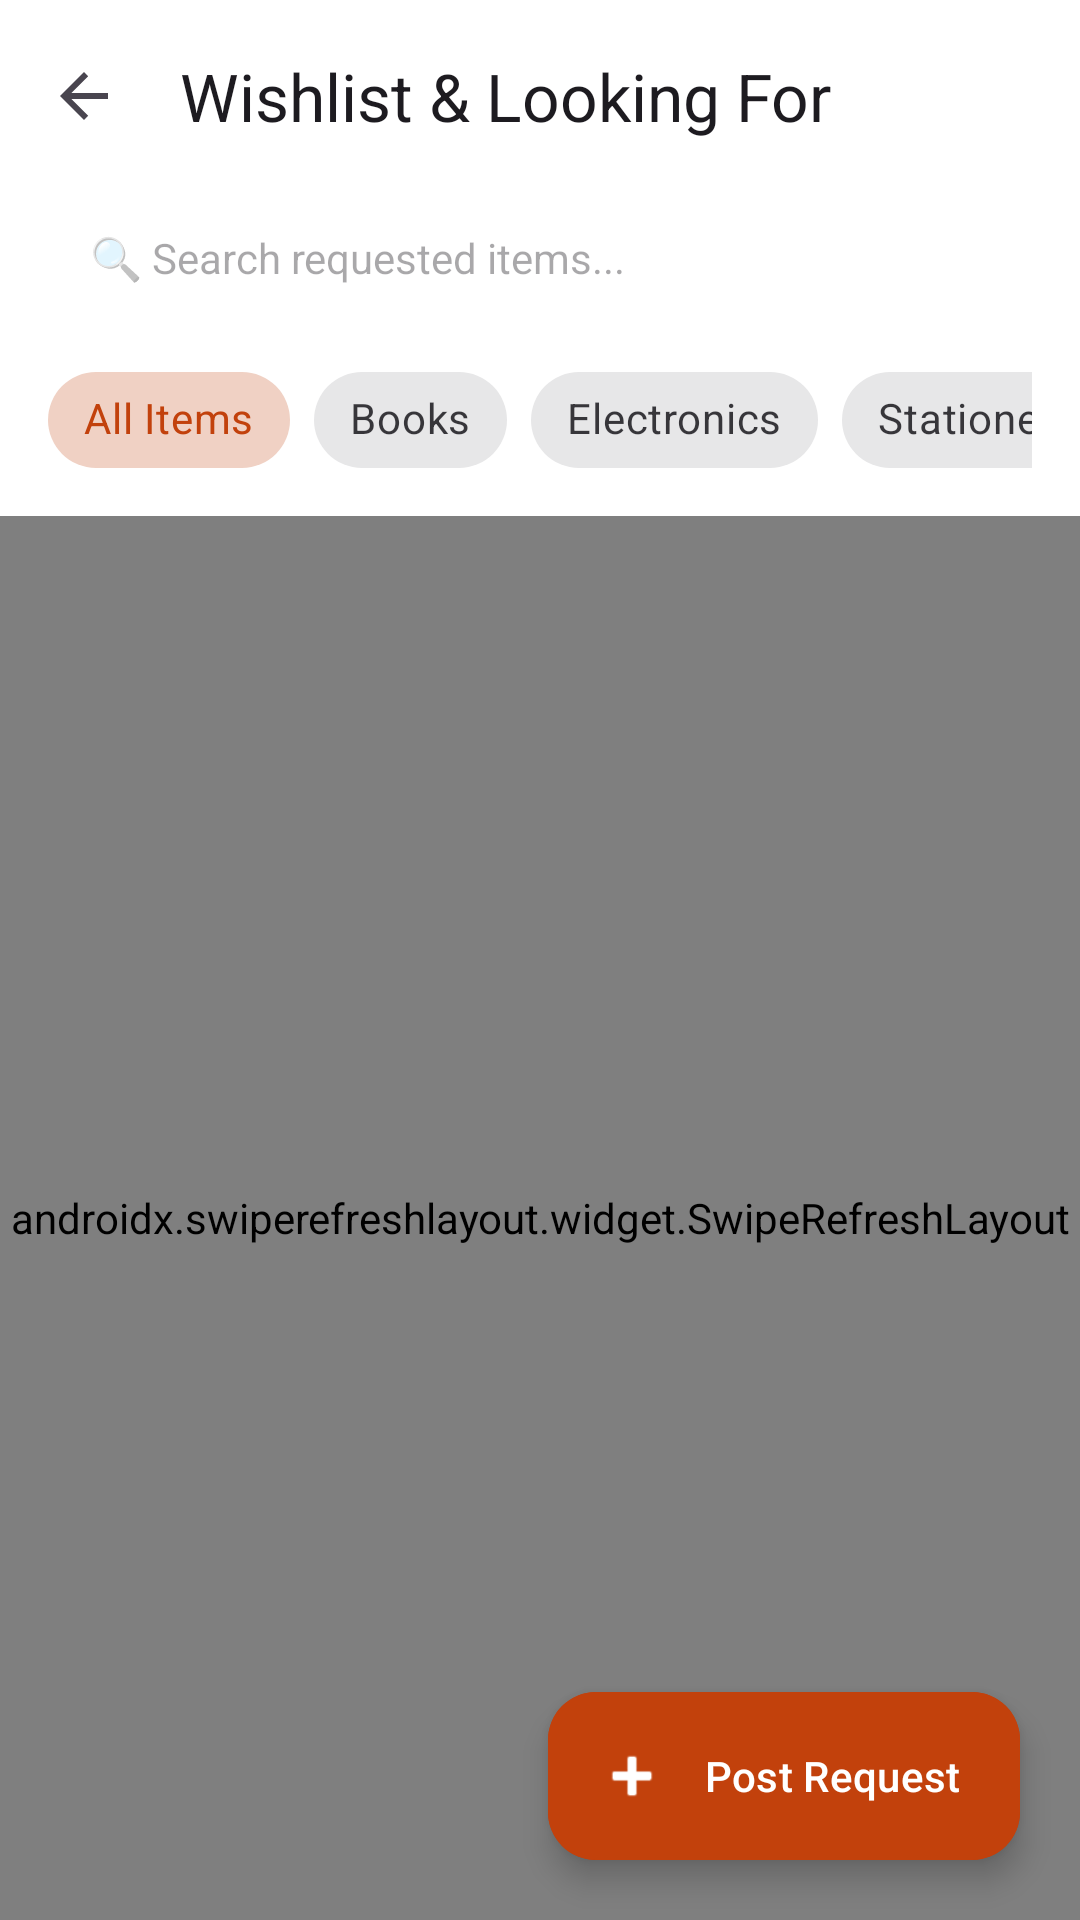

Here is an Android app screen rendered from its layout file. Give the layout XML and the strings, colors and styles it references.
<!-- AndroidManifest.xml: application theme Theme.WallOfGoodWill -->
<!-- res/layout/activity_wishlist.xml -->
<?xml version="1.0" encoding="utf-8"?>
<androidx.coordinatorlayout.widget.CoordinatorLayout
    xmlns:android="http://schemas.android.com/apk/res/android"
    xmlns:app="http://schemas.android.com/apk/res-auto"
    xmlns:tools="http://schemas.android.com/tools"
    android:layout_width="match_parent"
    android:layout_height="match_parent"
    android:background="@color/background">

    
    <com.google.android.material.appbar.AppBarLayout
        android:layout_width="match_parent"
        android:layout_height="wrap_content"
        android:background="@color/surface">

        <com.google.android.material.appbar.MaterialToolbar
            android:id="@+id/toolbarWishlist"
            android:layout_width="match_parent"
            android:layout_height="?attr/actionBarSize"
            app:title="Wishlist &amp; Looking For"
            app:navigationIcon="?attr/homeAsUpIndicator" />

        
        <LinearLayout
            android:layout_width="match_parent"
            android:layout_height="wrap_content"
            android:paddingStart="16dp"
            android:paddingEnd="16dp"
            android:paddingBottom="8dp"
            android:orientation="horizontal">

            <EditText
                android:id="@+id/etWishlistSearch"
                android:layout_width="match_parent"
                android:layout_height="44dp"
                android:background="@drawable/bg_category_tag"
                android:paddingStart="14dp"
                android:paddingEnd="14dp"
                android:hint="🔍 Search requested items..."
                android:textSize="14sp"
                android:maxLines="1"
                android:inputType="text"
                android:imeOptions="actionSearch" />

        </LinearLayout>

        
        <HorizontalScrollView
            android:layout_width="match_parent"
            android:layout_height="wrap_content"
            android:scrollbars="none"
            android:paddingStart="16dp"
            android:paddingEnd="16dp"
            android:paddingBottom="8dp">

            <com.google.android.material.chip.ChipGroup
                android:id="@+id/chipGroupWishlistCategories"
                android:layout_width="wrap_content"
                android:layout_height="wrap_content"
                app:singleSelection="true">

                <com.google.android.material.chip.Chip
                    android:id="@+id/chipCatAll"
                    style="@style/Widget.MaterialComponents.Chip.Choice"
                    android:layout_width="wrap_content"
                    android:layout_height="wrap_content"
                    android:text="All Items"
                    android:checked="true" />

                <com.google.android.material.chip.Chip
                    android:id="@+id/chipCatBooks"
                    style="@style/Widget.MaterialComponents.Chip.Choice"
                    android:layout_width="wrap_content"
                    android:layout_height="wrap_content"
                    android:text="Books" />

                <com.google.android.material.chip.Chip
                    android:id="@+id/chipCatElectronics"
                    style="@style/Widget.MaterialComponents.Chip.Choice"
                    android:layout_width="wrap_content"
                    android:layout_height="wrap_content"
                    android:text="Electronics" />

                <com.google.android.material.chip.Chip
                    android:id="@+id/chipCatStationery"
                    style="@style/Widget.MaterialComponents.Chip.Choice"
                    android:layout_width="wrap_content"
                    android:layout_height="wrap_content"
                    android:text="Stationery" />

                <com.google.android.material.chip.Chip
                    android:id="@+id/chipCatKitchen"
                    style="@style/Widget.MaterialComponents.Chip.Choice"
                    android:layout_width="wrap_content"
                    android:layout_height="wrap_content"
                    android:text="Kitchen" />

                <com.google.android.material.chip.Chip
                    android:id="@+id/chipCatCycles"
                    style="@style/Widget.MaterialComponents.Chip.Choice"
                    android:layout_width="wrap_content"
                    android:layout_height="wrap_content"
                    android:text="Cycles" />

                <com.google.android.material.chip.Chip
                    android:id="@+id/chipCatFurniture"
                    style="@style/Widget.MaterialComponents.Chip.Choice"
                    android:layout_width="wrap_content"
                    android:layout_height="wrap_content"
                    android:text="Furniture" />

                <com.google.android.material.chip.Chip
                    android:id="@+id/chipCatOther"
                    style="@style/Widget.MaterialComponents.Chip.Choice"
                    android:layout_width="wrap_content"
                    android:layout_height="wrap_content"
                    android:text="Other" />

            </com.google.android.material.chip.ChipGroup>

        </HorizontalScrollView>

    </com.google.android.material.appbar.AppBarLayout>

    
    <FrameLayout
        android:layout_width="match_parent"
        android:layout_height="match_parent"
        app:layout_behavior="@string/appbar_scrolling_view_behavior">

        <androidx.swiperefreshlayout.widget.SwipeRefreshLayout
            android:id="@+id/swipeRefreshWishlist"
            android:layout_width="match_parent"
            android:layout_height="match_parent">

            <androidx.recyclerview.widget.RecyclerView
                android:id="@+id/rvWishlist"
                android:layout_width="match_parent"
                android:layout_height="match_parent"
                android:paddingTop="8dp"
                android:paddingBottom="80dp"
                android:clipToPadding="false"
                tools:listitem="@layout/item_wishlist" />

        </androidx.swiperefreshlayout.widget.SwipeRefreshLayout>

        
        <LinearLayout
            android:id="@+id/layoutEmptyWishlist"
            android:layout_width="match_parent"
            android:layout_height="match_parent"
            android:gravity="center"
            android:orientation="vertical"
            android:padding="32dp"
            android:visibility="gone"
            tools:visibility="visible">

            <TextView
                android:layout_width="wrap_content"
                android:layout_height="wrap_content"
                android:text="📋"
                android:textSize="48sp" />

            <TextView
                android:layout_width="wrap_content"
                android:layout_height="wrap_content"
                android:layout_marginTop="16dp"
                android:text="No Requests Found"
                android:textSize="18sp"
                android:textStyle="bold"
                android:textColor="@color/text_primary" />

            <TextView
                android:layout_width="wrap_content"
                android:layout_height="wrap_content"
                android:layout_marginTop="8dp"
                android:gravity="center"
                android:text="Be the first to post what you need, or check back later to fulfill requests from peers."
                android:textSize="14sp"
                android:textColor="@color/text_secondary" />

        </LinearLayout>

        
        <ProgressBar
            android:id="@+id/progressWishlist"
            android:layout_width="wrap_content"
            android:layout_height="wrap_content"
            android:layout_gravity="center"
            android:visibility="gone" />

    </FrameLayout>

    
    <com.google.android.material.floatingactionbutton.ExtendedFloatingActionButton
        android:id="@+id/fabPostWishlist"
        android:layout_width="wrap_content"
        android:layout_height="wrap_content"
        android:layout_gravity="bottom|end"
        android:layout_margin="20dp"
        android:text="Post Request"
        android:textColor="@color/surface"
        app:icon="@android:drawable/ic_input_add"
        app:iconTint="@color/surface"
        android:backgroundTint="@color/primary" />

</androidx.coordinatorlayout.widget.CoordinatorLayout>
<!-- res/layout/item_wishlist.xml (included above) -->
<?xml version="1.0" encoding="utf-8"?>
<com.google.android.material.card.MaterialCardView
    xmlns:android="http://schemas.android.com/apk/res/android"
    xmlns:app="http://schemas.android.com/apk/res-auto"
    xmlns:tools="http://schemas.android.com/tools"
    android:id="@+id/cardWishlistItem"
    android:layout_width="match_parent"
    android:layout_height="wrap_content"
    android:layout_marginStart="16dp"
    android:layout_marginEnd="16dp"
    android:layout_marginTop="6dp"
    android:layout_marginBottom="6dp"
    app:cardCornerRadius="14dp"
    app:cardElevation="1dp"
    app:cardBackgroundColor="@color/surface"
    app:strokeColor="@color/outline"
    app:strokeWidth="1dp">

    <LinearLayout
        android:layout_width="match_parent"
        android:layout_height="wrap_content"
        android:orientation="vertical"
        android:padding="16dp">

        
        <LinearLayout
            android:layout_width="match_parent"
            android:layout_height="wrap_content"
            android:orientation="horizontal"
            android:gravity="top">

            <TextView
                android:id="@+id/tvWishlistTitle"
                android:layout_width="0dp"
                android:layout_height="wrap_content"
                android:layout_weight="1"
                android:textSize="16sp"
                android:textStyle="bold"
                android:textColor="@color/text_primary"
                tools:text="Engineering Graphics Mini Drafter" />

            <TextView
                android:id="@+id/tvWishlistBadge"
                android:layout_width="wrap_content"
                android:layout_height="wrap_content"
                android:layout_marginStart="8dp"
                android:paddingStart="8dp"
                android:paddingEnd="8dp"
                android:paddingTop="3dp"
                android:paddingBottom="3dp"
                android:background="@drawable/bg_badge_donate"
                android:textColor="@color/surface"
                android:textSize="11sp"
                android:textStyle="bold"
                tools:text="Free Donation Preferred" />

        </LinearLayout>

        
        <TextView
            android:id="@+id/tvWishlistCategory"
            android:layout_width="wrap_content"
            android:layout_height="wrap_content"
            android:layout_marginTop="6dp"
            android:paddingStart="8dp"
            android:paddingEnd="8dp"
            android:paddingTop="2dp"
            android:paddingBottom="2dp"
            android:background="@drawable/bg_category_tag"
            android:textColor="@color/primary"
            android:textSize="11sp"
            android:textStyle="bold"
            tools:text="STATIONERY" />

        
        <TextView
            android:id="@+id/tvWishlistDescription"
            android:layout_width="match_parent"
            android:layout_height="wrap_content"
            android:layout_marginTop="8dp"
            android:textSize="13sp"
            android:textColor="@color/text_secondary"
            android:lineSpacingExtra="2dp"
            tools:text="Looking for a mini drafter in working condition for Semester 1 graphics lab." />

        <View
            android:layout_width="match_parent"
            android:layout_height="1dp"
            android:layout_marginTop="12dp"
            android:layout_marginBottom="10dp"
            android:background="@color/surface_variant" />

        
        <LinearLayout
            android:layout_width="match_parent"
            android:layout_height="wrap_content"
            android:orientation="horizontal"
            android:gravity="center_vertical">

            <LinearLayout
                android:layout_width="0dp"
                android:layout_height="wrap_content"
                android:layout_weight="1"
                android:orientation="vertical">

                <TextView
                    android:id="@+id/tvRequesterName"
                    android:layout_width="wrap_content"
                    android:layout_height="wrap_content"
                    android:textSize="13sp"
                    android:textStyle="bold"
                    android:textColor="@color/text_primary"
                    tools:text="Priya Sharma" />

                <TextView
                    android:id="@+id/tvRequesterLocation"
                    android:layout_width="wrap_content"
                    android:layout_height="wrap_content"
                    android:layout_marginTop="2dp"
                    android:textSize="11sp"
                    android:textColor="@color/text_secondary"
                    tools:text="📍 Hostel B (Girls) • Room 204" />

            </LinearLayout>

            <com.google.android.material.button.MaterialButton
                android:id="@+id/btnWishlistAction"
                android:layout_width="wrap_content"
                android:layout_height="wrap_content"
                android:paddingStart="14dp"
                android:paddingEnd="14dp"
                android:text="💬 I Have This"
                android:textSize="12sp"
                app:cornerRadius="8dp"
                android:backgroundTint="@color/primary" />

        </LinearLayout>

    </LinearLayout>

</com.google.android.material.card.MaterialCardView>
<!-- resources referenced by this layout -->
<resources>
  <color name="background">#FFFDF9</color>
  <color name="outline">#E7E5E4</color>
  <color name="primary">#C2410C</color>
  <color name="surface">#FFFFFF</color>
  <color name="surface_variant">#F5F0EB</color>
  <color name="text_primary">#292524</color>
  <color name="text_secondary">#78716C</color>
  <style name="Theme.WallOfGoodWill" parent="Theme.Material3.DayNight.NoActionBar">
          <item name="colorPrimary">@color/primary</item>
          <item name="colorSecondary">@color/secondary</item>
          <item name="android:statusBarColor">@color/background</item>
          <item name="android:windowLightStatusBar">true</item>
          <item name="android:windowBackground">@color/background</item>
          <item name="colorSurface">@color/surface</item>
      </style>
  <color name="secondary">#059669</color>
</resources>
